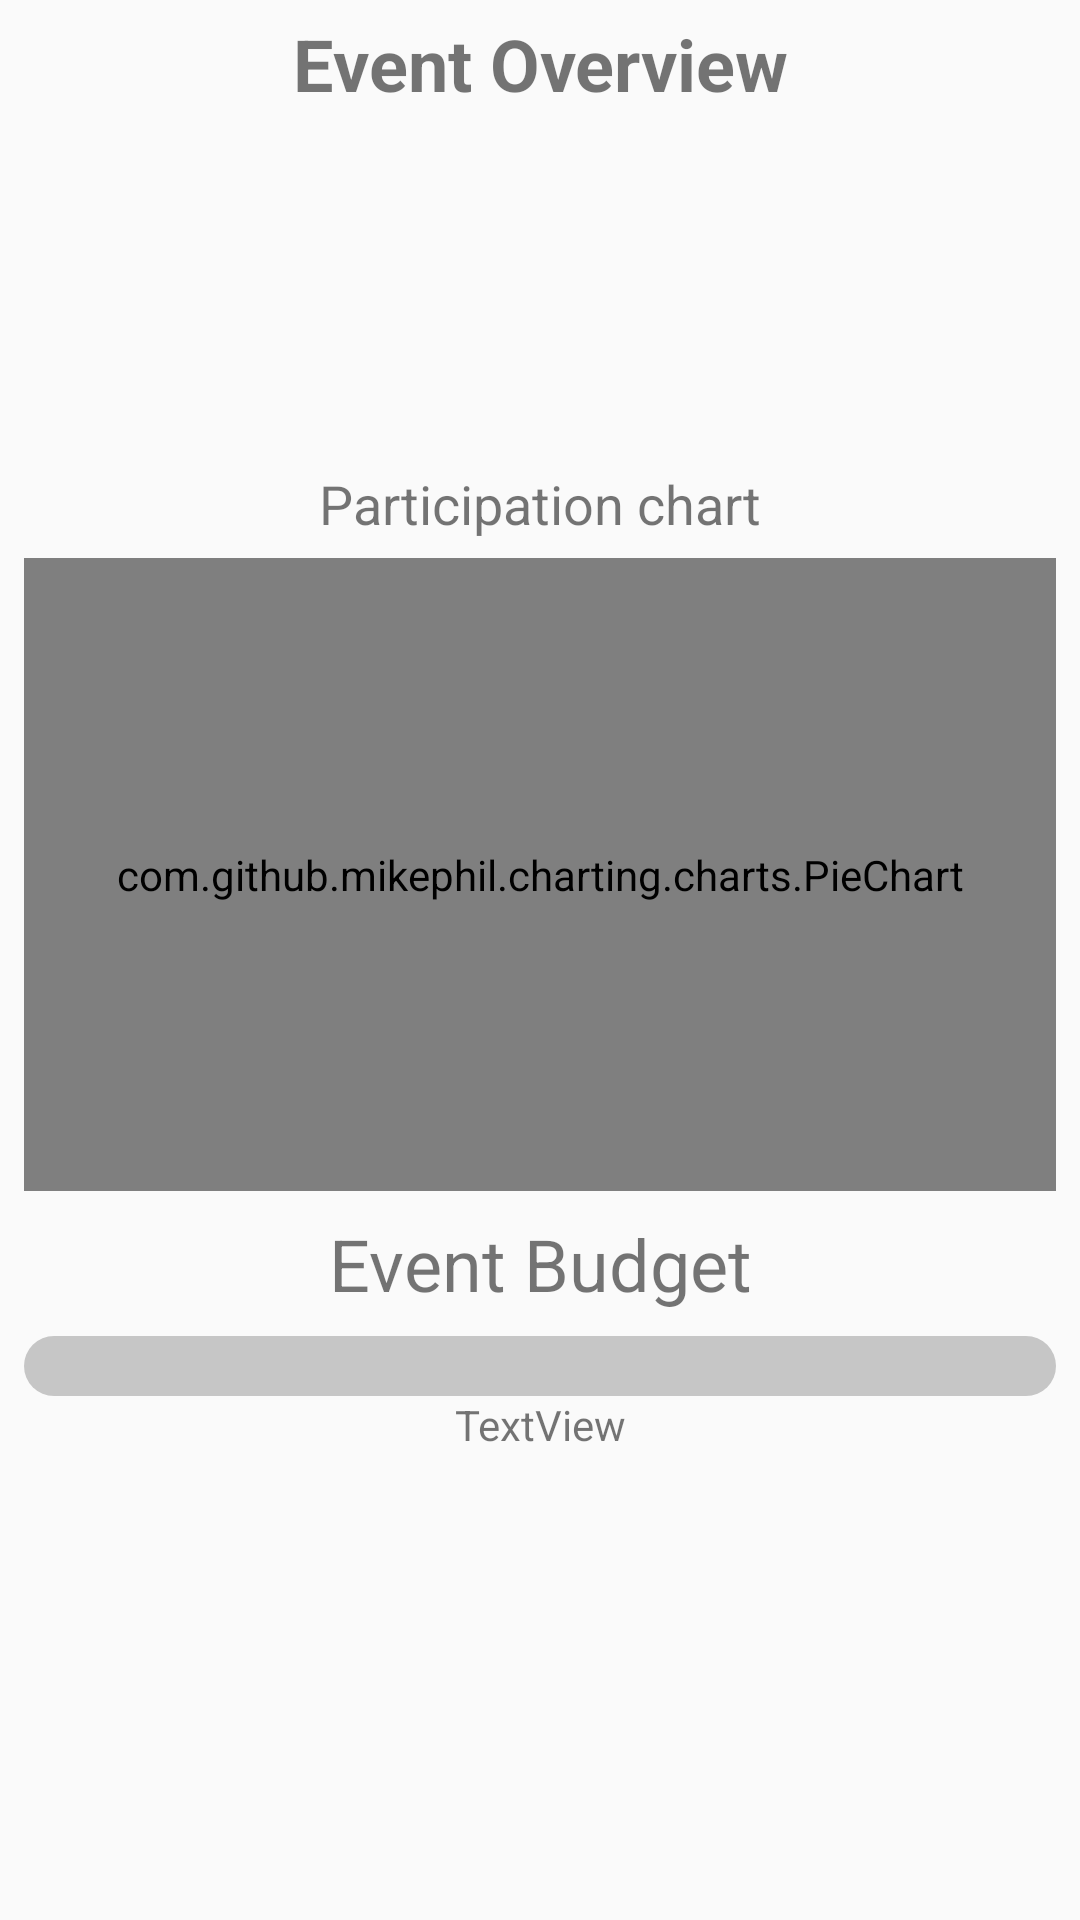

The Android layout XML behind this screen, and the referenced resources:
<!-- AndroidManifest.xml: application theme AppTheme.NoActionBar -->
<!-- res/layout/fragment_event_overview.xml -->
<FrameLayout xmlns:android="http://schemas.android.com/apk/res/android"
    xmlns:app="http://schemas.android.com/apk/res-auto"
    xmlns:tools="http://schemas.android.com/tools"
    android:layout_width="match_parent"
    android:layout_height="match_parent"
    tools:context="jakubkarlo.com.goldwise.Fragments.EventOverviewFragment">

    <TextView
        android:id="@+id/overviewTitle"
        android:layout_width="match_parent"
        android:layout_height="wrap_content"
        android:layout_marginTop="5dp"
        android:text="@string/overview_title"
        android:textAlignment="center"
        android:textSize="24sp"
        android:textStyle="bold" />

    <ScrollView
        android:layout_width="match_parent"
        android:layout_height="match_parent">


        <RelativeLayout
            android:layout_width="match_parent"
            android:layout_height="wrap_content"
            android:layout_gravity="center_vertical">

            <TextView
                android:id="@+id/particpationChartTextView"
                android:layout_width="match_parent"
                android:layout_height="wrap_content"
                android:layout_below="@+id/overviewTitle"
                android:text="Participation chart"
                android:textAlignment="center"
                android:textSize="18sp" />

            <com.github.mikephil.charting.charts.PieChart
                android:id="@+id/shareChart"
                android:layout_width="match_parent"
                android:layout_height="211dp"
                android:layout_below="@+id/particpationChartTextView"
                android:layout_centerHorizontal="true"
                android:layout_centerInParent="false"
                android:layout_centerVertical="false"
                android:layout_marginEnd="8dp"
                android:layout_marginLeft="8dp"
                android:layout_marginRight="8dp"
                android:layout_marginStart="8dp"
                android:layout_marginTop="6dp" />

            <TextView
                android:id="@+id/eventBudgetTextView"
                android:layout_width="match_parent"
                android:layout_height="wrap_content"
                android:layout_below="@+id/shareChart"
                android:layout_centerHorizontal="false"
                android:layout_marginEnd="8dp"
                android:layout_marginLeft="8dp"
                android:layout_marginRight="8dp"
                android:layout_marginStart="8dp"
                android:layout_marginTop="8dp"
                android:text="@string/eventBudget_textView"
                android:textAlignment="center"
                android:textSize="24sp" />

            <ProgressBar
                android:id="@+id/budgetProgressBar"
                style="@style/CustomSavingBar"
                android:layout_width="match_parent"
                android:layout_height="wrap_content"
                android:layout_below="@+id/eventBudgetTextView"
                android:layout_centerHorizontal="true"
                android:layout_centerVertical="false"
                android:layout_marginEnd="8dp"
                android:layout_marginLeft="8dp"
                android:layout_marginRight="8dp"
                android:layout_marginStart="8dp"
                android:layout_marginTop="8dp" />

            <TextView
                android:id="@+id/budgetInfoTextView"
                android:layout_width="match_parent"
                android:layout_height="wrap_content"
                android:layout_below="@+id/budgetProgressBar"
                android:text="TextView"
                android:textAlignment="center" />


        </RelativeLayout>
    </ScrollView>

</FrameLayout>
<!-- resources referenced by this layout -->
<resources>
  <string name="eventBudget_textView">Event Budget</string>
  <string name="overview_title">Event Overview</string>
  <style name="CustomSavingBar" parent="android:Widget.ProgressBar.Horizontal">
          <item name="android:indeterminateOnly">false</item>
          <item name="android:progressDrawable">@drawable/saving_progressbar</item>
          <item name="android:minHeight">20dp</item>
          <item name="android:maxHeight">30dp</item>
      </style>
  <style name="AppTheme.NoActionBar">
          <item name="windowActionBar">false</item>
          <item name="windowNoTitle">true</item>
      </style>
  <!-- drawable saving_progressbar (drawable) -->
  <?xml version="1.0" encoding="utf-8"?>
  <layer-list xmlns:android="http://schemas.android.com/apk/res/android">
      <item android:id="@android:id/background">
          <shape>
              <corners android:radius="40dp" />
              <solid android:color="@color/lightGrey">
  
              </solid>
          </shape>
      </item>
  
      
      <item android:id="@android:id/progress">
          <clip>
              <shape>
                  <corners android:radius="40dp" />
                  <solid android:color="@color/progressGreen"></solid>
              </shape>
          </clip>
      </item>
  </layer-list>
  <color name="lightGrey">#c6c6c6</color>
  <color name="progressGreen">#469c0d</color>
</resources>
